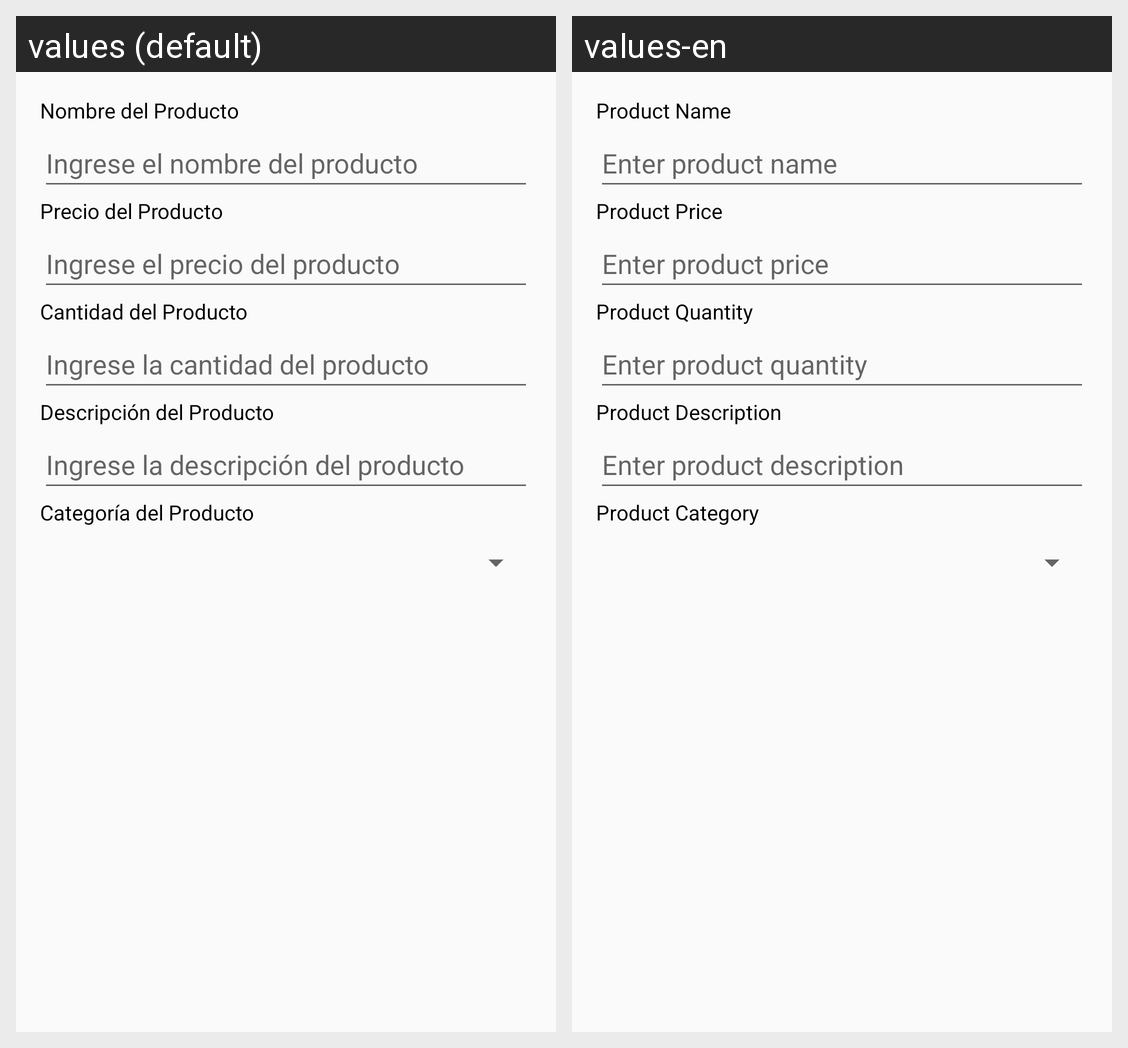

Translations of the strings shown on this Android screen, per locale in the grid:
Android screen res/layout/popup_product_inventory.xml rendered under 2 locales, left to right: values (default), values-en. Device: Nexus 5 (rendered at 1080×1920; each locale shown at half size, 540×960, under a caption strip naming it); theme Theme.StoreGestor.
Strings drawn on this screen, with the default value and each locale's value (text and hints the layout hard-codes, and strings that could not be matched under every locale, appear in the picture but are not listed):

text_popup_name
  values: Nombre del Producto
  values-en: Product Name

editText_popup_name
  values: Ingrese el nombre del producto
  values-en: Enter product name

text_popup_price
  values: Precio del Producto
  values-en: Product Price

editText_popup_price
  values: Ingrese el precio del producto
  values-en: Enter product price

text_popup_amount
  values: Cantidad del Producto
  values-en: Product Quantity

editText_popup_amount
  values: Ingrese la cantidad del producto
  values-en: Enter product quantity

text_popup_description
  values: Descripción del Producto
  values-en: Product Description

editText_popup_description
  values: Ingrese la descripción del producto
  values-en: Enter product description

text_popup_category
  values: Categoría del Producto
  values-en: Product Category
